Run: headless pygame with SDL's dummy video driver; simulated clock (each Clock.tick advances the game by its frame time, no real sleeping); random seed 0; keys injected as events and as key.get_pressed() state; no mouse input.
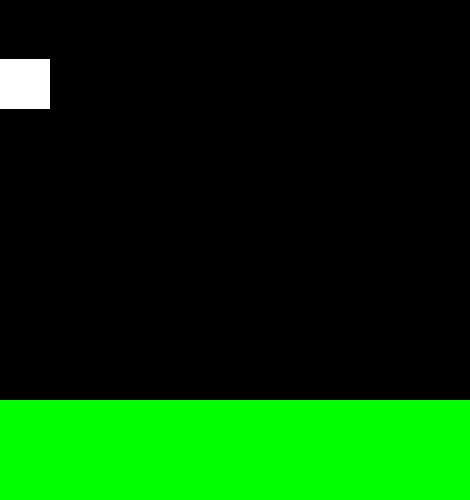
Frame 1 of 4 · flips 1–60 · no input
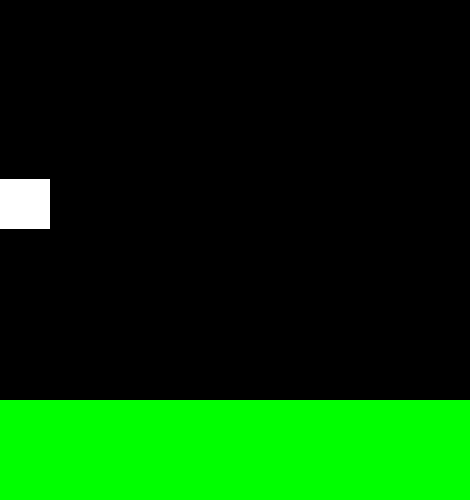
Frame 2 of 4 · flips 61–180 · tapped SPACE, RETURN · held RIGHT (→), D
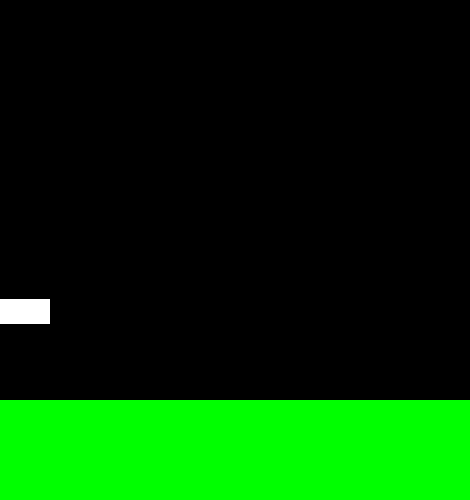
Frame 3 of 4 · flips 181–300 · held DOWN (↓), S
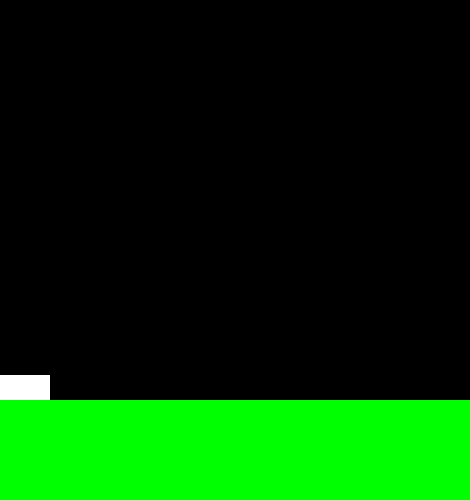
Frame 4 of 4 · flips 301–420 · held LEFT (←), A, UP (↑), W

The pygame program that drew these frames:

import pygame

pygame.init()

x = 0
y = 0
drx, dry = 50, 50
screen = pygame.display.set_mode((470, 500))
running = True
while running:
    for event in pygame.event.get():
        if event.type == pygame.KEYDOWN:
            if event.key == pygame.K_UP:
                if y >= 400 - dry:
                    y -= 250
            elif event.key == pygame.K_DOWN:
                dry -= dry // 2
        if event.type == pygame.QUIT:
            running = False

    screen.fill('black')

    pygame.draw.rect(screen, (255, 255, 255), (x, y, drx, dry))
    pygame.draw.rect(screen, (0, 255, 0), (0, 400, 500, 200))

    if y < 400 - dry:
        y += 1


    pygame.display.flip()
pygame.quit()
